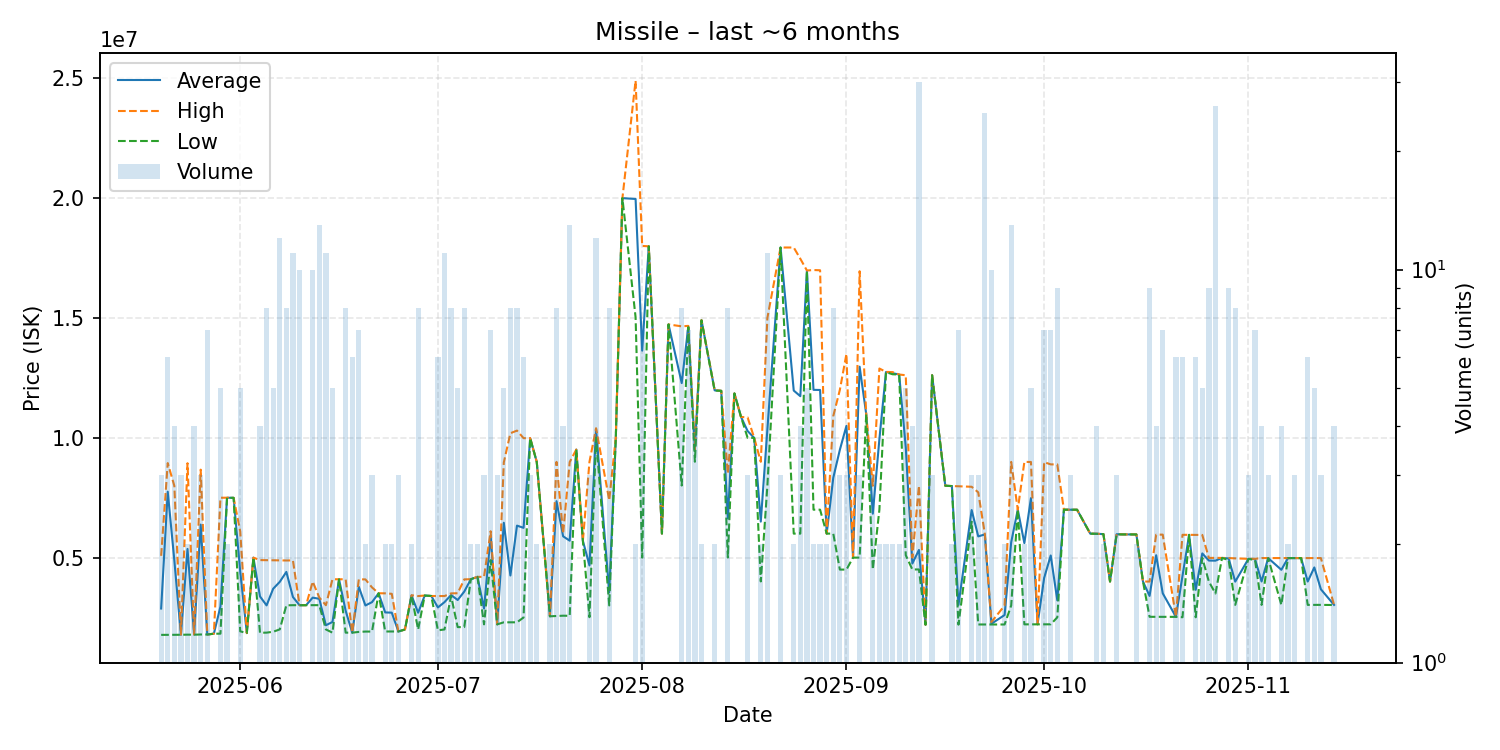

Values plotted in this chart, from the file beside it:
date, average, highest, lowest, order_count, volume
2025-05-20, 2875667, 5075000, 1776000, 3, 3
2025-05-21, 7750500, 8945000, 1777000, 6, 6
2025-05-22, 4886500, 7995000, 1778000, 3, 4
2025-05-23, 1781000, 1783000, 1780000, 2, 3
2025-05-24, 5362000, 8939000, 1785000, 2, 2
2025-05-25, 1787750, 1790000, 1783000, 3, 4
2025-05-26, 6377333, 8670000, 1792000, 3, 3
2025-05-27, 1792000, 1792000, 1792000, 7, 7
2025-05-28, 1825000, 1825000, 1825000, 1, 1
2025-05-29, 2960600, 7499000, 1826000, 2, 5
2025-05-30, 7498500, 7499000, 7498000, 2, 2
2025-05-31, 7494000, 7494000, 7494000, 1, 1
2025-06-01, 4423600, 6090000, 1924000, 5, 5
2025-06-02, 1851000, 1851000, 1851000, 1, 1
2025-06-03, 4999000, 4999000, 4999000, 1, 1
2025-06-04, 3380250, 4896500, 1864000, 4, 4
2025-06-05, 3006250, 4894000, 1869000, 7, 8
2025-06-06, 3700600, 4895000, 1907000, 5, 5
2025-06-07, 3988250, 4885000, 2004500, 11, 12
2025-06-08, 4403125, 4880000, 3008500, 8, 8
2025-06-09, 3355273, 4884500, 3015000, 10, 11
2025-06-10, 3013900, 3014000, 3013000, 6, 10
2025-06-11, 3015000, 3015000, 3015000, 1, 1
2025-06-12, 3330100, 4000000, 3015000, 8, 10
2025-06-13, 3280231, 3334000, 3016000, 11, 13
2025-06-14, 2177455, 3014000, 2003000, 10, 11
2025-06-15, 2313800, 4097000, 1868000, 4, 5
2025-06-16, 4095000, 4095000, 4095000, 1, 1
2025-06-17, 2782625, 4096000, 1869000, 8, 8
2025-06-18, 1867000, 1867000, 1867000, 4, 6
2025-06-19, 3779429, 4093000, 1900000, 7, 7
2025-06-20, 3002500, 4091000, 1914000, 2, 2
2025-06-21, 3141667, 3755500, 1914000, 3, 3
2025-06-22, 3513000, 3513000, 3513000, 1, 1
2025-06-23, 2713000, 3509000, 1917000, 2, 2
2025-06-24, 2703000, 3489000, 1917000, 2, 2
2025-06-25, 1918000, 1918000, 1918000, 2, 3
2025-06-26, 2000000, 2000000, 2000000, 1, 1
2025-06-27, 3420000, 3430000, 3410000, 2, 2
2025-06-28, 2700000, 3394500, 2000500, 8, 8
2025-06-29, 3419000, 3419000, 3419000, 1, 1
2025-06-30, 3398000, 3398000, 3398000, 1, 1
2025-07-01, 2920333, 3398000, 1966000, 6, 6
2025-07-02, 3142545, 3396000, 2002000, 3, 11
2025-07-03, 3439875, 3507000, 3399000, 7, 8
2025-07-04, 3231200, 3514000, 2100000, 5, 5
2025-07-05, 3582625, 4091000, 2101000, 5, 8
2025-07-06, 4099500, 4100000, 4099000, 2, 2
2025-07-07, 4197000, 4197000, 4197000, 2, 2
2025-07-08, 2875667, 4197000, 2215000, 3, 3
2025-07-09, 5926857, 6100000, 4894000, 7, 7
2025-07-10, 2215333, 2216000, 2215000, 3, 3
2025-07-11, 6454000, 8970000, 2300000, 5, 5
2025-07-12, 4253500, 10190000, 2301000, 6, 8
2025-07-13, 6334750, 10300000, 2300500, 6, 8
2025-07-14, 6242000, 9983000, 2501000, 6, 6
2025-07-15, 9984333, 9987000, 9983000, 2, 3
2025-07-16, 8999000, 8999000, 8999000, 2, 2
2025-07-18, 2552000, 2553000, 2551000, 2, 2
2025-07-19, 7354875, 8994000, 2565000, 8, 8
... 103 more rows
